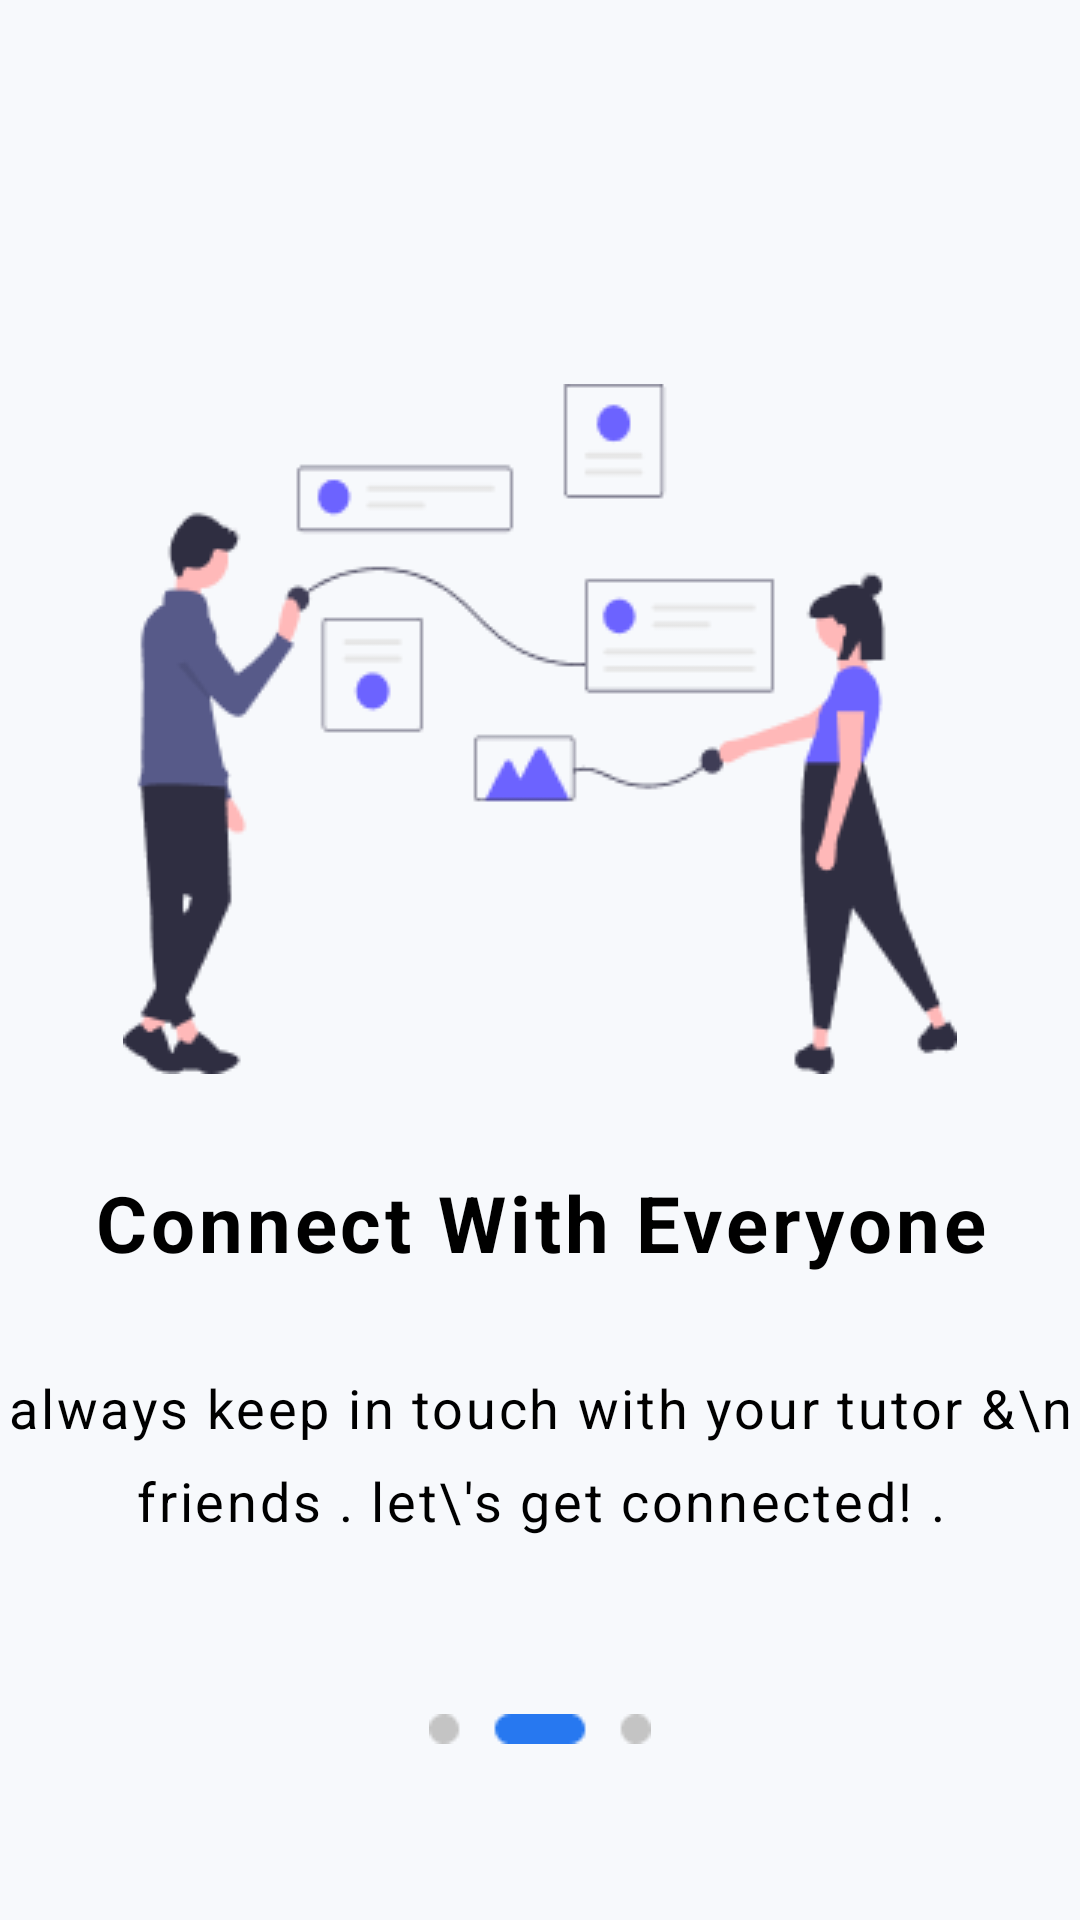

This screen was rendered from an Android layout file. Write that file and the resources it references.
<!-- AndroidManifest.xml: application theme Theme.StudentApplication -->
<!-- res/layout/layout_onboarding_2.xml -->
<?xml version="1.0" encoding="utf-8"?>
<androidx.constraintlayout.widget.ConstraintLayout xmlns:android="http://schemas.android.com/apk/res/android"
    xmlns:app="http://schemas.android.com/apk/res-auto"
    xmlns:tools="http://schemas.android.com/tools"
    android:layout_width="match_parent"
    android:background="@color/splash_bg"
    android:layout_height="match_parent">

    <androidx.constraintlayout.widget.Guideline
        android:id="@+id/horizontalGuideLine"
        android:layout_width="wrap_content"
        android:layout_height="wrap_content"
        android:orientation="horizontal"
        app:layout_constraintGuide_percent=".2" />

    <ImageView
        android:id="@+id/imgOnboarding2"
        android:layout_width="wrap_content"
        android:layout_height="wrap_content"
        android:src="@drawable/onboarding2"
        app:layout_constraintEnd_toEndOf="parent"
        app:layout_constraintStart_toStartOf="parent"
        app:layout_constraintTop_toBottomOf="@id/horizontalGuideLine" />

    <TextView
        android:id="@+id/titleOnboarding2"
        android:layout_width="wrap_content"
        android:layout_height="wrap_content"
        android:layout_marginTop="32dp"
        android:gravity="center"
        android:letterSpacing=".05"
        android:text="@string/connect_with_everyone"
        android:textColor="@color/black"
        android:textSize="26sp"
        android:textStyle="bold"
        app:layout_constraintEnd_toEndOf="parent"
        app:layout_constraintStart_toStartOf="parent"
        app:layout_constraintTop_toBottomOf="@id/imgOnboarding2" />

    <TextView
        android:id="@+id/descOnboarding2"
        android:layout_width="wrap_content"
        android:layout_height="wrap_content"
        android:layout_marginTop="32dp"
        android:gravity="center"
        android:textColor="@color/black"
        android:text="always keep in touch with your tutor &amp;\n friends . let\'s get connected! ."
        app:layout_constraintEnd_toEndOf="parent"
        app:layout_constraintStart_toStartOf="parent"
        android:letterSpacing=".05"
        android:lineSpacingExtra="10dp"
        android:textSize="18sp"
        app:layout_constraintTop_toBottomOf="@id/titleOnboarding2"
        tools:ignore="HardcodedText" />

    <ImageView

        android:layout_width="wrap_content"
        android:layout_height="wrap_content"
        app:layout_constraintTop_toBottomOf="@id/descOnboarding2"
        app:layout_constraintStart_toStartOf="parent"
        app:layout_constraintEnd_toEndOf="parent"
        app:layout_constraintBottom_toBottomOf="parent"
        android:src="@drawable/nav_circle2"
        />

</androidx.constraintlayout.widget.ConstraintLayout>
<!-- resources referenced by this layout -->
<resources>
  <color name="black">#FF000000</color>
  <color name="splash_bg">#8BF0F5F9</color>
  <!-- drawable nav_circle2: png bitmap (drawable, 439 bytes) -->
  <!-- drawable onboarding2: png bitmap (drawable, 11120 bytes) -->
  <string name="connect_with_everyone">Connect With Everyone</string>
  <style name="Theme.StudentApplication" parent="Theme.MaterialComponents.DayNight.NoActionBar">
         <item name="android:windowFullscreen">true</item>
  
      </style>
</resources>
